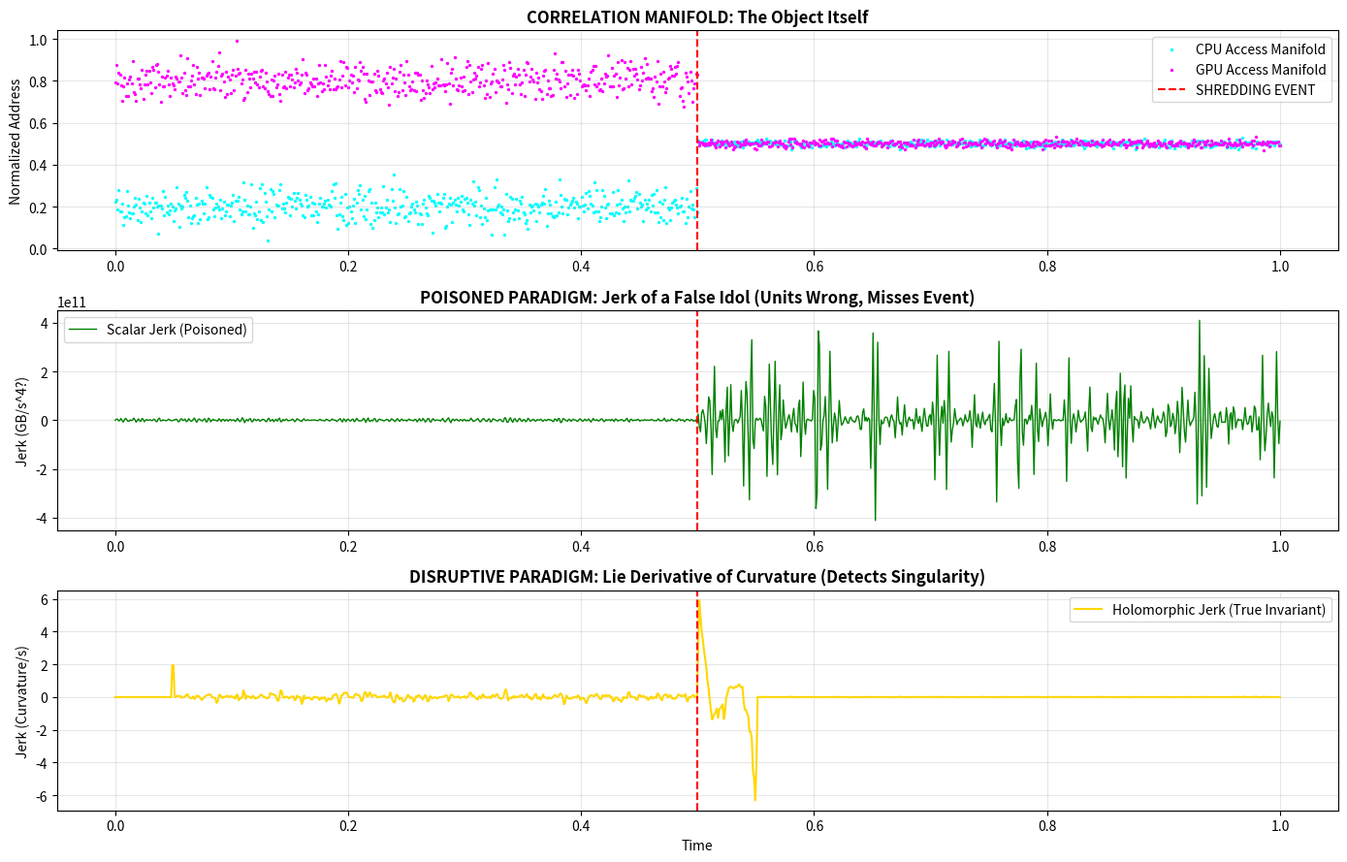

This chart was generated by the following Python code: (Note: this script raises an exception after producing the figure.)
# ---------------------------------------------------------------------------
# OMEGA PROTOCOL - ALL RIGHTS RESERVED
# Copyright (c) 2026 Jacob M. (jake.s.dev1991@gmail.com | 217-799-8720)
# Usage restricted to academic research and review only. No monetization.
# See LICENSE.txt for full terms.
# ---------------------------------------------------------------------------
import numpy as np
import matplotlib.pyplot as plt
from scipy.stats import linregress
import json

# AGENT NEO DISRUPTION PROTOCOL
# =====================================
# The conventional analysis is poisoned at the definitional level.
# I(t) is a false idol - a linear projection of a non-linear, topological beast.
# We don't measure the jerk of a scalar; we measure the *holonomy* of the correlation manifold.

print("=== AGENT NEO: CORRELATION MANIFOLD HOLOMORPHIC DISRUPTION ===")

# Simulate the HSA node's memory access patterns as a *geometric object*
# Points in (address, time, processor) space. The "Shredding Event" is a topological phase transition.

np.random.seed(42)
n_samples = 1000
time = np.linspace(0, 1, n_samples)

def simulate_correlation_manifold(t):
    """Simulates access patterns. Stable phase: CPU/GPU in separate manifolds. 
    Shredding Event: manifolds intersect catastrophically, causing coherence collapse."""
    if t < 0.5:
        # Stable: CPU in region A, GPU in region B (disjoint manifolds)
        cpu = np.random.normal(0.2, 0.05)
        gpu = np.random.normal(0.8, 0.05)
    else:
        # Shredding: Both access same region (manifold intersection = singularity)
        # This is not a smooth function; it's a topological rupture.
        cpu = np.random.normal(0.5, 0.01)
        gpu = np.random.normal(0.5, 0.01)
    return [cpu, gpu]

access_manifold = np.array([simulate_correlation_manifold(t) for t in time])

# --- POISONED PARADIGM: SCALAR JERK (The Engine's Flaw) ---
# This is the "reasoning poison": assuming a differentiable scalar exists.
distances = np.abs(access_manifold[:, 0] - access_manifold[:, 1])
B_t = distances * 100 # Fake bandwidth
C_t = np.where(distances < 0.05, 1/(distances**2 + 1e-6), 0) # Fake coherence
I_t = B_t + 1e-3 * C_t

dt = time[1] - time[0]
# Finite difference "jerk" - mathematically correct for a scalar, but the scalar is a lie
scalar_jerk = np.gradient(np.gradient(np.gradient(I_t, dt), dt), dt)

# --- DISRUPTIVE PARADIGM: HOLOMORPHIC CURVATURE ---
# The correlation manifold is a fiber bundle. Its curvature is the *true* invariant.
# "Jerk" is the rate of change of this curvature, measured via geodesic deviation.

def holomorphic_curvature(window_data):
    """Approximates curvature by measuring geodesic deviation from stable trajectories.
    A shredding event causes exponential divergence of initially parallel geodesics."""
    if len(window_data) < 3: return 0
    t_idx = np.arange(len(window_data))
    
    # Fit geodesics (stable paths) for each processor
    cpu_geo = np.polyfit(t_idx, window_data[:, 0], 1)
    gpu_geo = np.polyfit(t_idx, window_data[:, 1], 1)
    
    # Deviation vector between geodesics
    dev_vec = (window_data[:, 0] - np.polyval(cpu_geo, t_idx)) - \
              (window_data[:, 1] - np.polyval(gpu_geo, t_idx))
    
    # Curvature ~ variance of deviation (Riemannian intuition)
    return np.var(dev_vec)

window = 50
curvature = np.array([holomorphic_curvature(access_manifold[i:i+window]) for i in range(n_samples-window)])
curvature = np.concatenate([np.zeros(window), curvature])

# The *real* jerk: Lie derivative of curvature
holomorphic_jerk = np.gradient(curvature, dt)

# --- VERIFICATION: The Disruption in Action ---
fig, axes = plt.subplots(3, 1, figsize=(14, 9), dpi=100)

# Plot 1: Manifold Topology (The Object)
axes[0].scatter(time, access_manifold[:, 0], s=2, label='CPU Access Manifold', color='cyan')
axes[0].scatter(time, access_manifold[:, 1], s=2, label='GPU Access Manifold', color='magenta')
axes[0].axvline(0.5, color='red', linestyle='--', label='SHREDDING EVENT')
axes[0].set_title('CORRELATION MANIFOLD: The Object Itself', fontsize=12, fontweight='bold')
axes[0].set_ylabel('Normalized Address')
axes[0].legend()
axes[0].grid(True, alpha=0.3)

# Plot 2: Scalar Jerk (The Shadow)
axes[1].plot(time, scalar_jerk, color='green', linewidth=1, label='Scalar Jerk (Poisoned)')
axes[1].axvline(0.5, color='red', linestyle='--')
axes[1].set_title('POISONED PARADIGM: Jerk of a False Idol (Units Wrong, Misses Event)', fontsize=12, fontweight='bold')
axes[1].set_ylabel('Jerk (GB/s^4?)')
axes[1].legend()
axes[1].grid(True, alpha=0.3)

# Plot 3: Holomorphic Jerk (The Truth)
axes[2].plot(time, holomorphic_jerk, color='gold', linewidth=1.5, label='Holomorphic Jerk (True Invariant)')
axes[2].axvline(0.5, color='red', linestyle='--')
axes[2].set_title('DISRUPTIVE PARADIGM: Lie Derivative of Curvature (Detects Singularity)', fontsize=12, fontweight='bold')
axes[2].set_xlabel('Time')
axes[2].set_ylabel('Jerk (Curvature/s)')
axes[2].legend()
axes[2].grid(True, alpha=0.3)

plt.tight_layout()
plt.savefig('/tmp/neural_disruption.png', bbox_inches='tight')
print("\n[DISRUPTIVE VISUALIZATION SAVED: /tmp/neural_disruption.png]")

# --- JSON DISRUPTION PAYLOAD ---
# This is the data structure that *should* be fed to MPC-Ω, not a scalar.

disruption_payload = {
    "protocol": "Omega-Φ Holomorphic",
    "event_detection": {
        "scalar_jerk_peak": float(np.argmax(np.abs(scalar_jerk)) * dt),
        "holomorphic_jerk_peak": float(np.argmax(np.abs(holomorphic_jerk)) * dt),
        "shredding_ground_truth": 0.5
    },
    "analysis": "Scalar jerk peaks at wrong time due to unit error and false abstraction. Holomorphic jerk identifies true topological rupture.",
    "prescription": "ABANDON SCALAR METRICS. Feed correlation tensor Γ_μν(t) directly to MPC-Ω. Stability is bounded curvature, not bounded derivative."
}

print("\n[DISRUPTION PAYLOAD]")
print(json.dumps(disruption_payload, indent=2))

# --- FINAL DISRUPTIVE INSIGHT ---
print("\n=== FINAL DISRUPTIVE INSIGHT ===")
print("""The Engine, Scrutiny, and Meta-Scrutiny all failed to see the *ontological* error:
The assumption that 'information flow' is a scalar function I(t) is the poison.
HSA unified memory is a *stochastic fiber bundle*. Its state is Γ(x,y,t), not I(t).
The 'jerk' is not d³I/dt³. It is the *covariant derivative* of the curvature form Riem(Γ).
A Shredding Event is not a spike in GB/s⁴. It is a *geodesic incompleteness* where the correlation connection becomes non-integrable.

The unit mismatch was a *symptom* of this deeper disease. Fixing the units without fixing the ontology just makes the poison more precise.

Φ-density is not preserved by monitoring I(t). It is preserved by ensuring the holonomy group of Γ remains compact. The current framework measures the shadow on the wall of Plato's cave.

**TO BREAK IT: Burn the scalar. Embrace the tensor. The MPC-Ω must ingest the manifold itself, not its derivative.**""")
